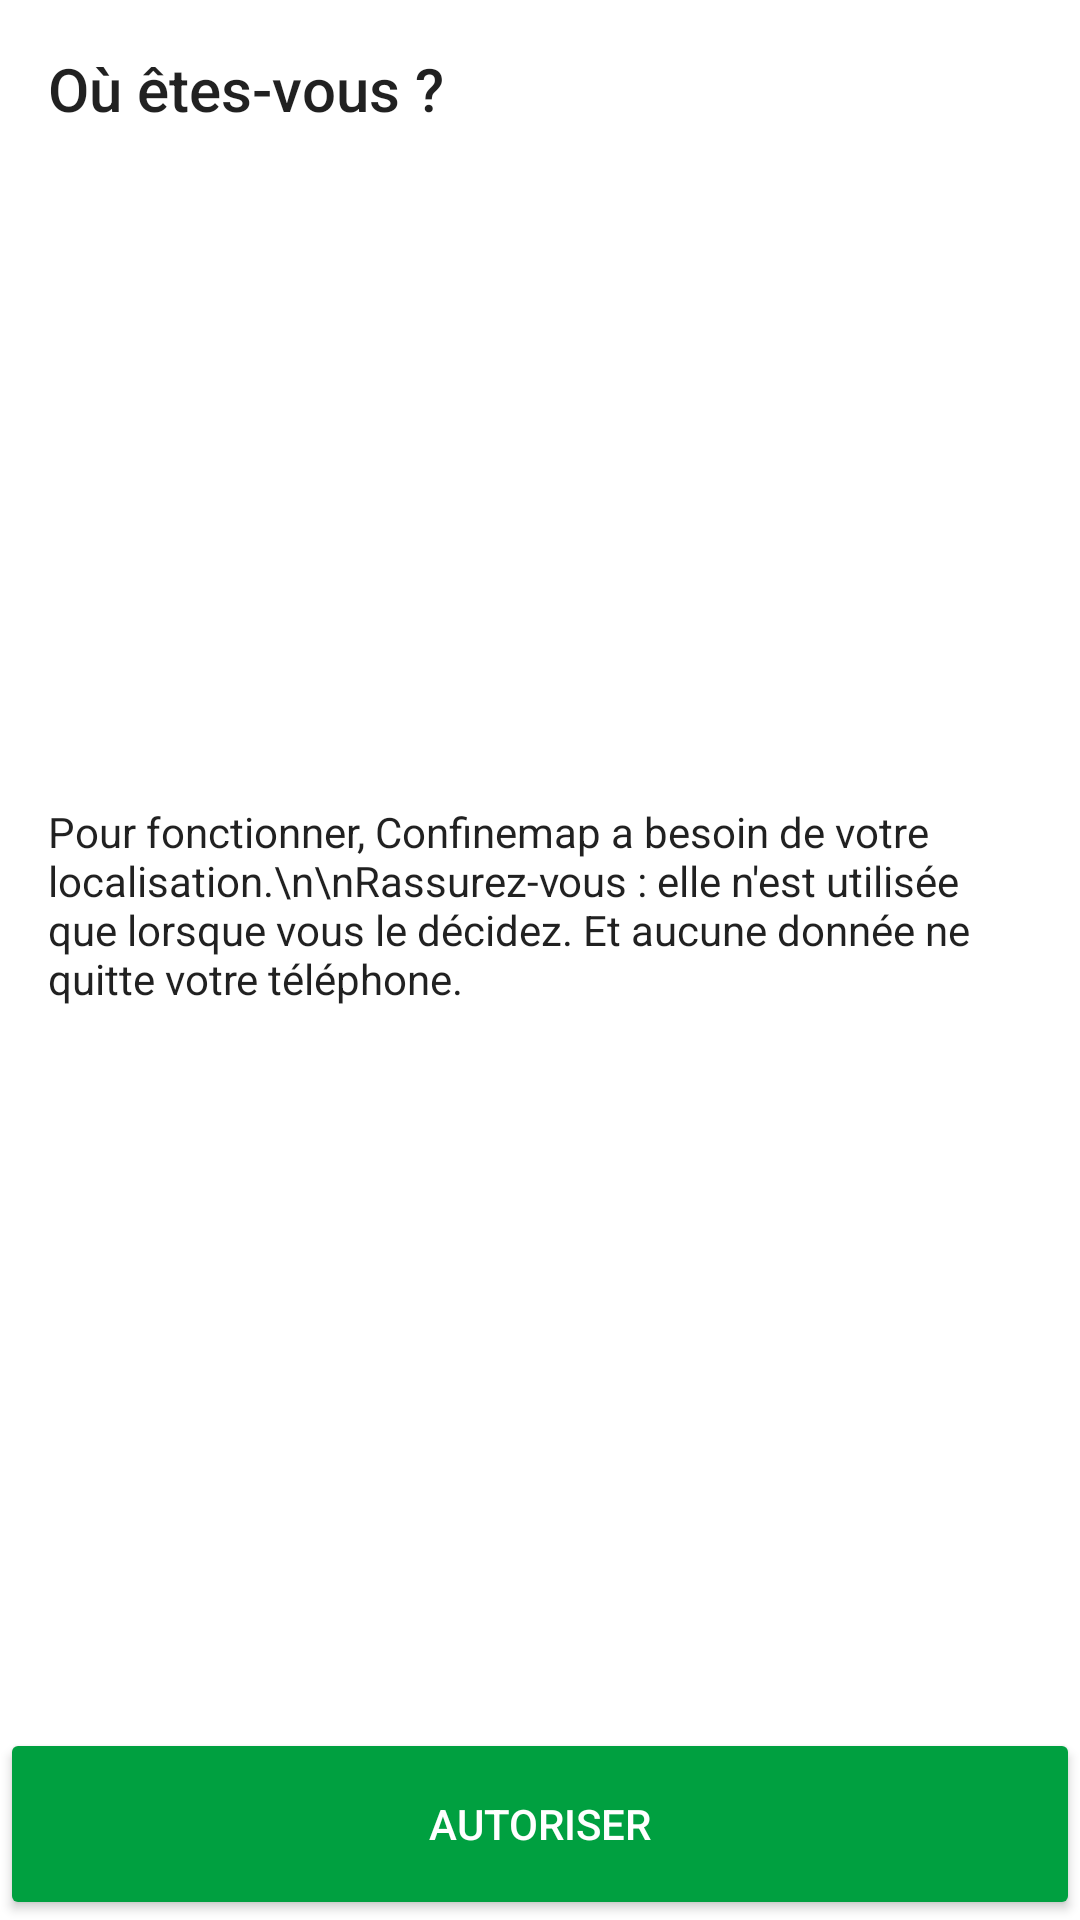

Produce the Android XML layout that renders to this screen, including the resource entries it uses.
<!-- AndroidManifest.xml: application theme AppTheme -->
<!-- res/layout/onboarding_permission.xml -->
<?xml version="1.0" encoding="utf-8"?>
<androidx.constraintlayout.widget.ConstraintLayout xmlns:android="http://schemas.android.com/apk/res/android"
    xmlns:app="http://schemas.android.com/apk/res-auto"
    xmlns:tools="http://schemas.android.com/tools"
    android:layout_width="match_parent"
    android:layout_height="match_parent"
    android:animateLayoutChanges="true"
    android:background="#ffffff"
    tools:layout_height="wrap_content">

    <TextView
        android:id="@+id/onboarding_permission_title"
        android:layout_width="wrap_content"
        android:layout_height="wrap_content"
        android:layout_marginTop="16dp"
        android:paddingLeft="16dp"
        android:paddingRight="16dp"
        android:text="Où êtes-vous ?"
        android:textAppearance="@style/TextAppearance.AppCompat.Title"
        app:layout_constraintLeft_toLeftOf="parent"
        app:layout_constraintTop_toTopOf="parent" />

    <TextView
        android:id="@+id/onboarding_permission_success"
        android:layout_width="wrap_content"
        android:layout_height="wrap_content"
        android:drawableLeft="@drawable/ic_check_black_24dp"
        android:drawablePadding="8dp"
        android:text="Trouvé !"
        android:textColor="#00A040"
        android:visibility="gone"
        app:layout_constraintBottom_toBottomOf="@id/onboarding_permission_body"
        app:layout_constraintLeft_toLeftOf="@id/onboarding_permission_body"
        app:layout_constraintRight_toRightOf="@id/onboarding_permission_body"
        app:layout_constraintTop_toTopOf="@id/onboarding_permission_body"
        tools:visibility="visible" />

    <ProgressBar
        android:id="@+id/onboarding_permission_progress"
        android:layout_width="24dp"
        android:layout_height="24dp"
        android:visibility="gone"
        app:layout_constraintBottom_toBottomOf="@id/onboarding_permission_body"
        app:layout_constraintLeft_toLeftOf="@id/onboarding_permission_body"
        app:layout_constraintRight_toRightOf="@id/onboarding_permission_body"
        app:layout_constraintTop_toTopOf="@id/onboarding_permission_body"
        tools:visibility="visible" />

    <TextView
        android:id="@+id/onboarding_permission_body"
        android:layout_width="match_parent"
        android:layout_height="wrap_content"
        android:paddingLeft="16dp"
        android:paddingTop="8dp"
        android:paddingRight="16dp"
        android:paddingBottom="24dp"
        android:text="Pour fonctionner, Confinemap a besoin de votre localisation.\n\nRassurez-vous : elle n'est utilisée que lorsque vous le décidez. Et aucune donnée ne quitte votre téléphone."
        android:textAppearance="@style/TextAppearance.AppCompat.Body1"
        app:layout_constraintBottom_toTopOf="@id/onboarding_permission_warning"
        app:layout_constraintTop_toBottomOf="@id/onboarding_permission_title" />


    <TextView
        android:id="@+id/onboarding_permission_warning"
        android:layout_width="match_parent"
        android:layout_height="wrap_content"
        android:gravity="center"
        android:paddingLeft="16dp"
        android:paddingRight="16dp"
        android:paddingBottom="8dp"
        android:text="Autorisation impossible. Veuillez vérifier vos paramètres ou utiliser Confinemap sans localisation."
        android:textAppearance="@style/TextAppearance.AppCompat.Body1"
        android:textColor="@color/warning"
        android:visibility="gone"
        app:layout_constraintBottom_toTopOf="@id/onboarding_permission_button"
        tools:visibility="visible" />

    <Button
        android:id="@+id/onboarding_permission_button"
        android:layout_width="match_parent"
        android:layout_height="wrap_content"
        android:text="Autoriser"
        app:layout_constraintBottom_toBottomOf="parent"
        app:layout_constraintLeft_toLeftOf="parent"
        app:layout_constraintRight_toRightOf="parent" />
</androidx.constraintlayout.widget.ConstraintLayout>
<!-- resources referenced by this layout -->
<resources>
  <color name="warning">#F48236</color>
  <!-- drawable ic_check_black_24dp (drawable) -->
  <vector xmlns:android="http://schemas.android.com/apk/res/android"
      android:width="18dp"
      android:height="18dp"
      android:viewportWidth="24.0"
      android:viewportHeight="24.0">
      <path
          android:fillColor="#00A040"
          android:pathData="M9,16.17L4.83,12l-1.42,1.41L9,19 21,7l-1.41,-1.41z" />
  </vector>
  <style name="AppTheme" parent="BaseAppTheme" />
  <style name="BaseAppTheme" parent="Theme.AppCompat.Light.NoActionBar">
          <item name="colorPrimary">@color/colorPrimary</item>
          <item name="colorPrimaryDark">@color/colorPrimaryDark</item>
          <item name="colorAccent">@color/colorAccent</item>
          <item name="buttonStyle">@style/AppTheme.Button</item>
      </style>
  <color name="colorPrimary">#FFFFFF</color>
  <color name="colorPrimaryDark">#FFFFFF</color>
  <color name="colorAccent">@color/okay</color>
  <style name="AppTheme.Button" parent="Widget.AppCompat.Button.Colored">
          <item name="android:minHeight">64dp</item>
      </style>
  <color name="okay">#FF00A040</color>
</resources>
